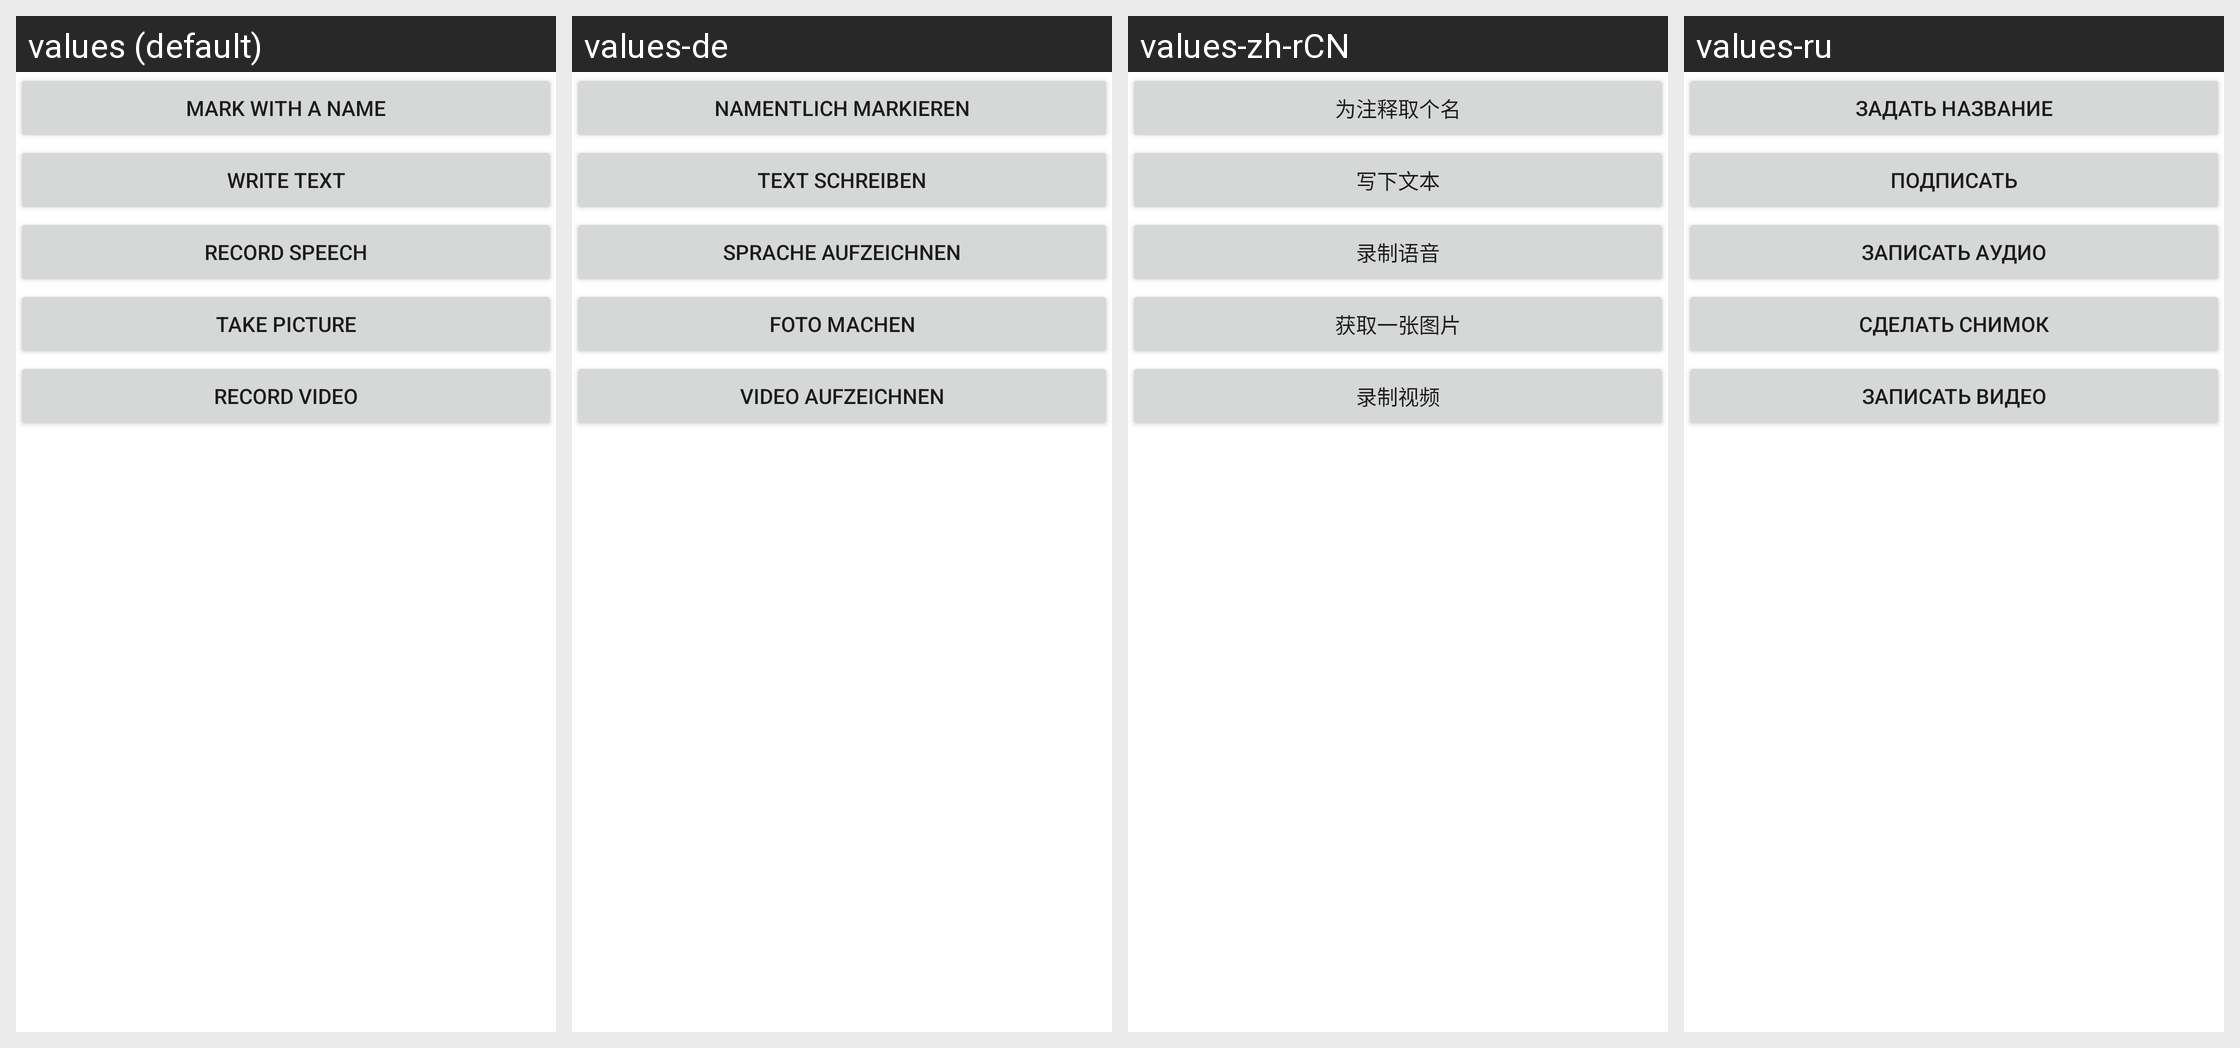

The Android screen above is rendered under several locales of the same app. Produce the string resources it draws, with the default and per-locale values.
Android screen res/layout/insertnote.xml rendered under 4 locales, left to right: values (default), values-de, values-zh-rCN, values-ru. Device: Nexus 5 (rendered at 1080×1920; each locale shown at half size, 540×960, under a caption strip naming it); theme Theme.MaterialComponents.DayNight.NoActionBar.
Other locales in the repository, not shown: values-da, values-en-rUS, values-es, values-fr, values-hi, values-it, values-nl, values-pl, values-pt-rBR, values-zh-rTW.
Strings drawn on this screen, with the default value and each locale's value (text and hints the layout hard-codes, and strings that could not be matched under every locale, appear in the picture but are not listed):

menu_notename
  values: Mark with a name
  values-de: Namentlich Markieren
  values-zh-rCN: 为注释取个名
  values-ru: Задать название

menu_notetext
  values: Write Text
  values-de: Text schreiben
  values-zh-rCN: 写下文本
  values-ru: Подписать

menu_notespeech
  values: Record Speech
  values-de: Sprache aufzeichnen
  values-zh-rCN: 录制语音
  values-ru: Записать аудио

menu_notepicture
  values: Take Picture
  values-de: Foto machen
  values-zh-rCN: 获取一张图片
  values-ru: Сделать снимок

menu_notevideo
  values: Record Video
  values-de: Video aufzeichnen
  values-zh-rCN: 录制视频
  values-ru: Записать видео
